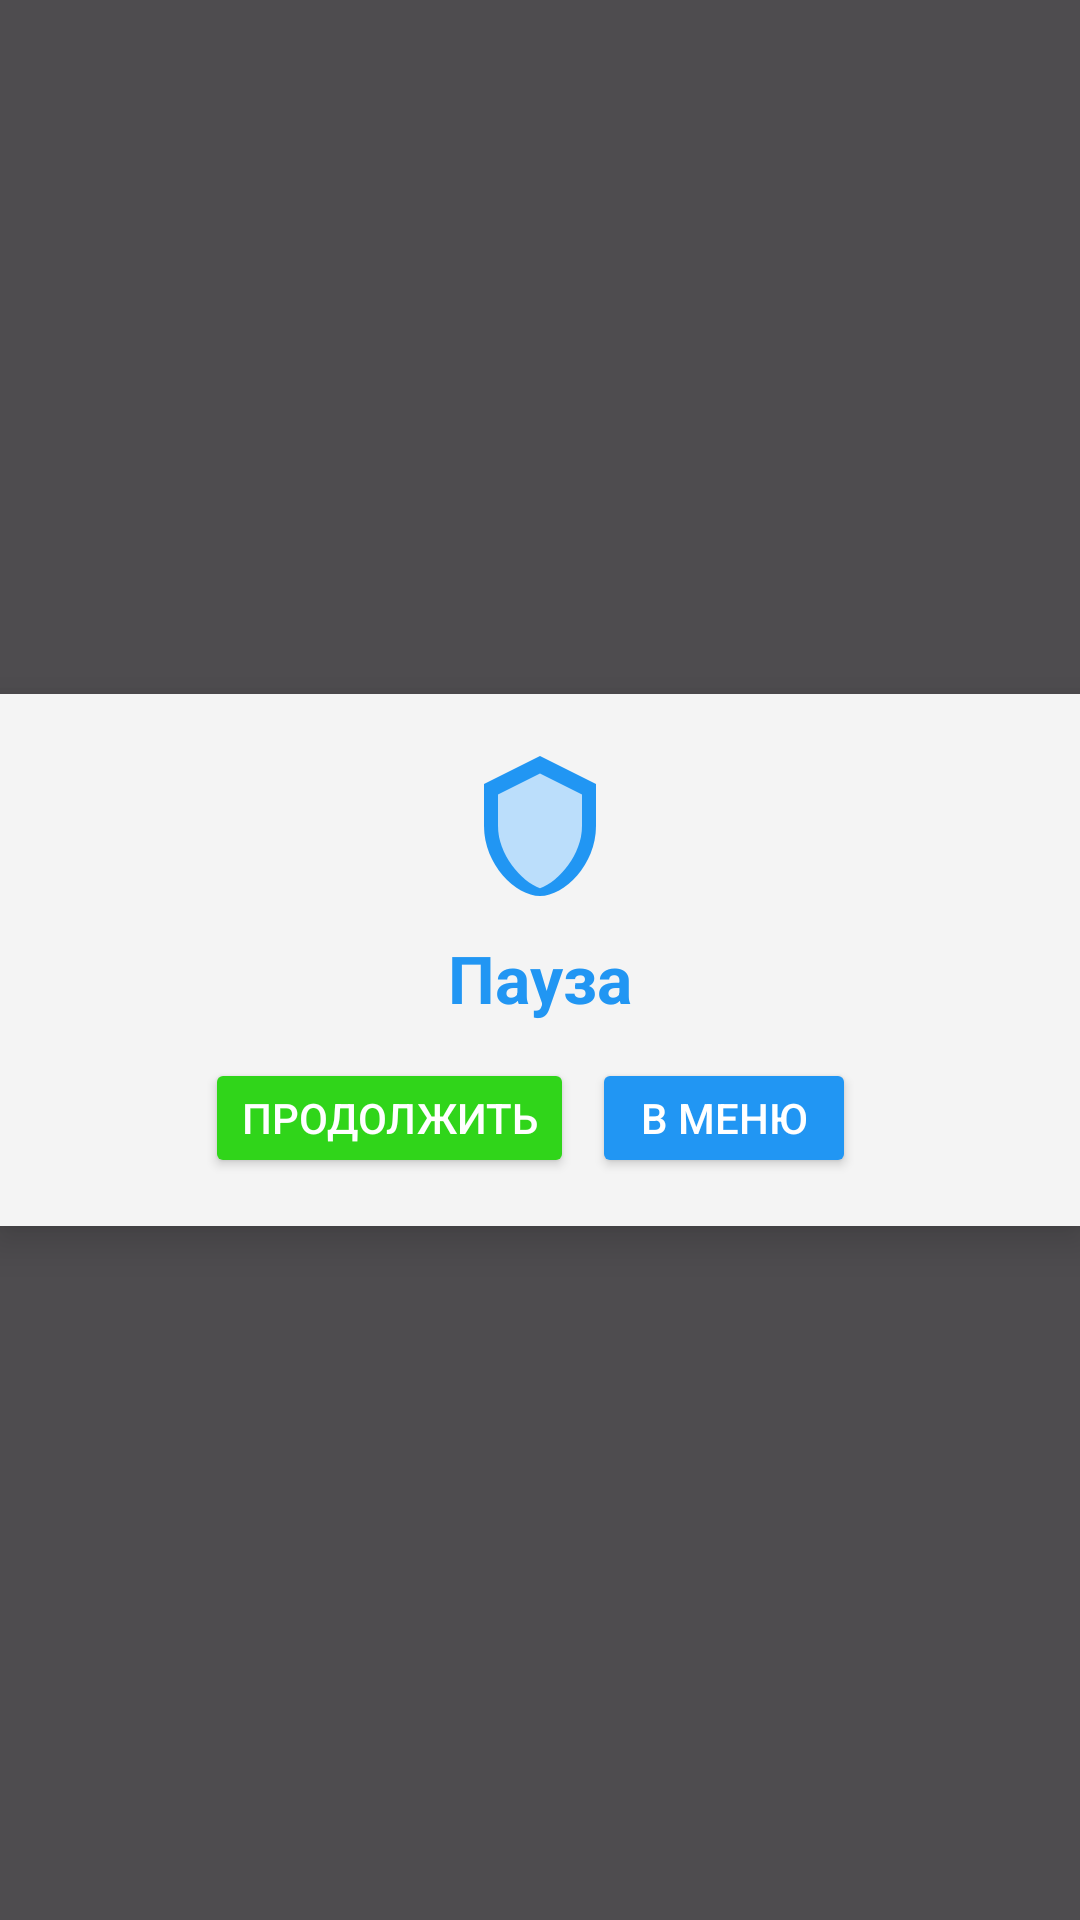

This screen was rendered from an Android layout file. Write that file and the resources it references.
<!-- AndroidManifest.xml: application theme Theme.Work_demo -->
<!-- res/layout/dialog_pause.xml -->
<?xml version="1.0" encoding="utf-8"?>
<RelativeLayout xmlns:android="http://schemas.android.com/apk/res/android"
    android:layout_width="match_parent"
    android:layout_height="match_parent"
    android:background="#B0000000">

    <LinearLayout
        android:layout_width="match_parent"
        android:layout_height="wrap_content"
        android:orientation="vertical"
        android:background="#F0FFFFFF"
        android:padding="16dp"
        android:layout_centerInParent="true"
        android:elevation="8dp"
        android:gravity="center_horizontal"
        android:clipToPadding="false">

        <ImageView
            android:layout_width="56dp"
            android:layout_height="56dp"
            android:layout_gravity="center_horizontal"
            android:layout_marginBottom="8dp"
            android:src="@drawable/ic_shield" />

        <TextView
            android:layout_width="wrap_content"
            android:layout_height="wrap_content"
            android:text="@string/dialog_pause"
            android:textColor="#2196F3"
            android:textSize="22sp"
            android:textStyle="bold"
            android:layout_gravity="center_horizontal"
            android:layout_marginBottom="12dp" />

        <LinearLayout
            android:layout_width="match_parent"
            android:layout_height="wrap_content"
            android:orientation="horizontal"
            android:gravity="center">
            <Button
                android:id="@+id/continueButton"
                android:layout_width="wrap_content"
                android:layout_height="40dp"
                android:minWidth="88dp"
                android:backgroundTint="#30D51A"
                android:text="@string/dialog_continue"
                android:textColor="#FFFFFF"
                android:textSize="14sp"
                android:layout_marginEnd="6dp"
                android:ellipsize="none"
                android:singleLine="true"
                android:maxLines="1"
                android:paddingLeft="12dp"
                android:paddingRight="12dp" />
            <Button
                android:id="@+id/menuButton"
                android:layout_width="wrap_content"
                android:layout_height="40dp"
                android:minWidth="88dp"
                android:backgroundTint="#2196F3"
                android:text="@string/dialog_menu"
                android:textColor="#FFFFFF"
                android:textSize="14sp"
                android:layout_marginEnd="6dp"
                android:ellipsize="none"
                android:singleLine="true"
                android:maxLines="1"
                android:paddingLeft="12dp"
                android:paddingRight="12dp" />

        </LinearLayout>
    </LinearLayout>

</RelativeLayout>
<!-- resources referenced by this layout -->
<resources>
  <!-- drawable ic_shield (drawable) -->
  <?xml version="1.0" encoding="utf-8"?>
  <vector xmlns:android="http://schemas.android.com/apk/res/android"
      android:width="24dp"
      android:height="24dp"
      android:viewportWidth="24"
      android:viewportHeight="24">
      
      <path android:fillColor="#2196F3" android:pathData="M12,2L4,6v6c0,5.5 4.5,10 8,10s8-4.5 8-10V6L12,2z"/>
      
      <path android:fillColor="#BBDEFB" android:pathData="M12,4.5l6,3v4.5c0,4.1-3.3,7.9-6,8.9-2.7-1-6-4.8-6-8.9V7.5l6-3z"/>
  </vector>
  <string name="dialog_continue">Продолжить</string>
  <string name="dialog_menu">В меню</string>
  <string name="dialog_pause">Пауза</string>
  <style name="Theme.Work_demo" parent="Theme.MyApplication" />
  <style name="Theme.MyApplication" parent="Base.Theme.MyApplication" />
  <style name="Base.Theme.MyApplication" parent="Theme.Material3.DayNight.NoActionBar">
          
          <item name="android:statusBarColor">@android:color/black</item>
          <item name="android:navigationBarColor">@android:color/black</item>
          <item name="colorPrimary">@android:color/black</item>
          <item name="colorPrimaryContainer">@android:color/black</item>
          
      </style>
</resources>
